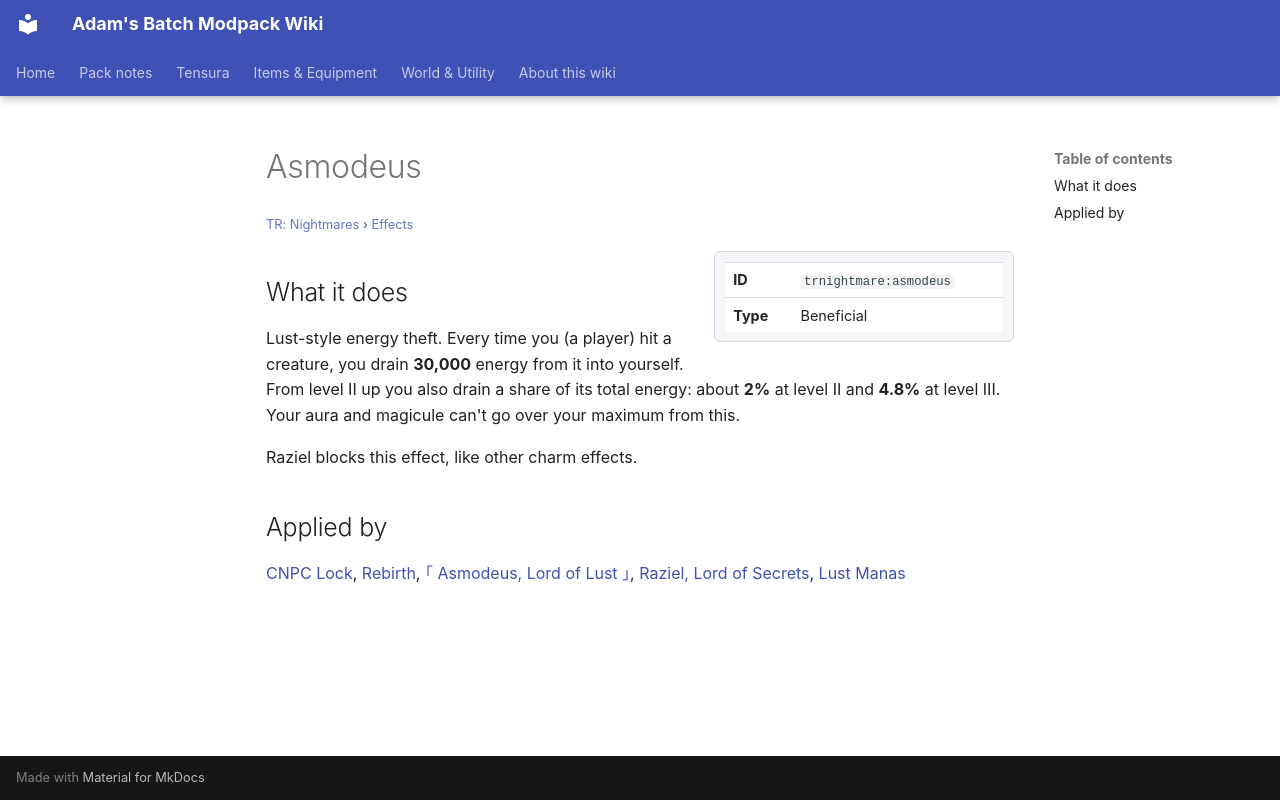

repository: Proteus-Nell/Adams-Batch-MC-Modpack-Wiki · page: tr-nightmares/effects/asmodeus/index.html · generator: mkdocs

# Asmodeus

<small>[TR: Nightmares](../index.md) &rsaquo; [Effects](index.md)</small>

<div class="infobox" markdown>

| | |
|---|---|
| **ID** | `trnightmare:asmodeus` |
| **Type** | Beneficial |

</div>

## What it does

Lust-style energy theft. Every time you (a player) hit a creature, you drain **30,000** energy from it into yourself. From level II up you also drain a share of its total energy: about **2%** at level II and **4.8%** at level III. Your aura and magicule can't go over your maximum from this.

Raziel blocks this effect, like other charm effects.

## Applied by

[CNPC Lock](../abilities/intrinsic-skills/lock2.md), [Rebirth](../abilities/extra-skills/rebirth.md), [｢ Asmodeus, Lord of Lust ｣](../abilities/ultimate-skills/asmodeus.md), [Raziel, Lord of Secrets](../abilities/ultimate-skills/raziel.md), [Lust Manas](../abilities/ultimate-skills/lust-manas.md)
